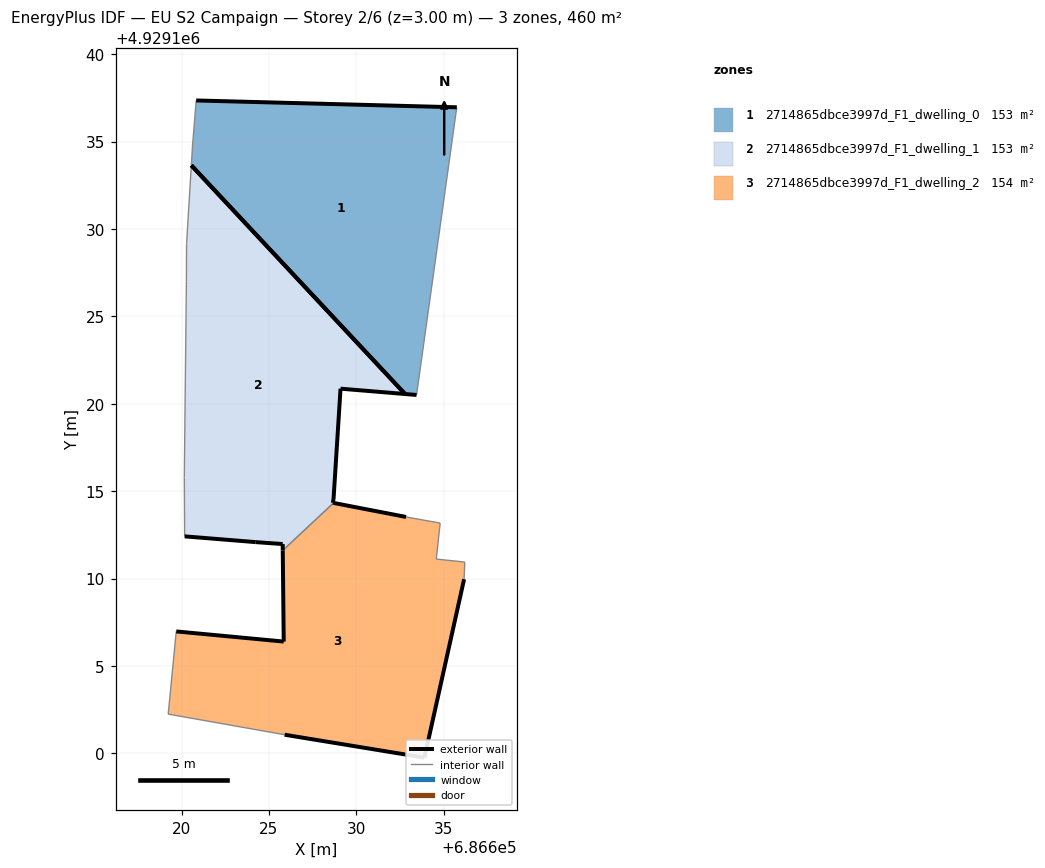
=== STOREY PLAN SPEC (per zone: floor XY polygon, exterior-wall plan segments, windows/doors) ===
zone 1: 2714865dbce3997d_F1_dwelling_0  (152.9 m²)
  floor: (686633.44, 4929120.50) (686635.75, 4929136.96) (686620.84, 4929137.35) (686620.63, 4929134.75) (686620.56, 4929133.64) (686632.79, 4929120.56)
  exterior wall: (686620.84, 4929137.35) – (686635.75, 4929136.96)  [14.9 m]
  exterior wall: (686633.44, 4929120.50) – (686632.79, 4929120.56)  [0.7 m]
  exterior wall: (686632.79, 4929120.56) – (686620.56, 4929133.64)  [17.9 m]
  interior walls: 3
zone 2: 2714865dbce3997d_F1_dwelling_1  (152.9 m²)
  floor: (686628.70, 4929114.33) (686628.65, 4929114.33) (686628.69, 4929114.55) (686629.09, 4929120.86) (686632.79, 4929120.56) (686620.56, 4929133.64) (686620.29, 4929129.16) (686620.28, 4929127.00) (686620.16, 4929115.78) (686620.18, 4929112.41) (686624.24, 4929112.08) (686625.78, 4929111.97) (686625.79, 4929111.61)
  exterior wall: (686628.66, 4929114.33) – (686628.70, 4929114.33)  [0.0 m]
  exterior wall: (686625.79, 4929111.61) – (686625.79, 4929111.97)  [0.4 m]
  exterior wall: (686625.79, 4929111.97) – (686624.24, 4929112.08)  [1.5 m]
  exterior wall: (686624.24, 4929112.08) – (686620.18, 4929112.41)  [4.1 m]
  exterior wall: (686632.79, 4929120.56) – (686629.09, 4929120.86)  [3.7 m]
  exterior wall: (686629.09, 4929120.86) – (686628.69, 4929114.55)  [6.3 m]
  exterior wall: (686628.69, 4929114.55) – (686628.66, 4929114.33)  [0.2 m]
  exterior wall: (686620.56, 4929133.64) – (686632.79, 4929120.56)  [17.9 m]
  interior walls: 5
zone 3: 2714865dbce3997d_F1_dwelling_2  (153.8 m²)
  floor: (686633.90, 4929099.75) (686636.17, 4929109.96) (686636.20, 4929110.94) (686634.57, 4929111.11) (686634.79, 4929113.17) (686632.84, 4929113.52) (686628.70, 4929114.33) (686625.79, 4929111.61) (686625.84, 4929106.39) (686619.69, 4929106.97) (686619.23, 4929102.24) (686625.90, 4929101.06)
  exterior wall: (686628.70, 4929114.33) – (686632.84, 4929113.52)  [4.2 m]
  exterior wall: (686636.17, 4929109.96) – (686633.90, 4929099.75)  [10.5 m]
  exterior wall: (686633.90, 4929099.75) – (686625.90, 4929101.06)  [8.1 m]
  exterior wall: (686619.69, 4929106.97) – (686625.84, 4929106.39)  [6.2 m]
  exterior wall: (686625.84, 4929106.39) – (686625.79, 4929111.61)  [5.2 m]
  interior walls: 7

=== DERIVED (storey summary) ===
Building: EU S2 Campaign
Storey: 2 of 6  (floor level z = 3.00 m)
Storey gross floor area: 459.6 m²
Zones on this storey: 3
  - 2714865dbce3997d_F1_dwelling_0: floor 152.9 m²; exterior wall 33.5 m (100.5 m²); WWR 0.0%
  - 2714865dbce3997d_F1_dwelling_1: floor 152.9 m²; exterior wall 34.2 m (102.6 m²); WWR 0.0%
  - 2714865dbce3997d_F1_dwelling_2: floor 153.8 m²; exterior wall 34.2 m (102.5 m²); WWR 0.0%
Zone adjacency (shared interzone walls):
  - 2714865dbce3997d_F1_dwelling_1 ↔ 2714865dbce3997d_F1_dwelling_2